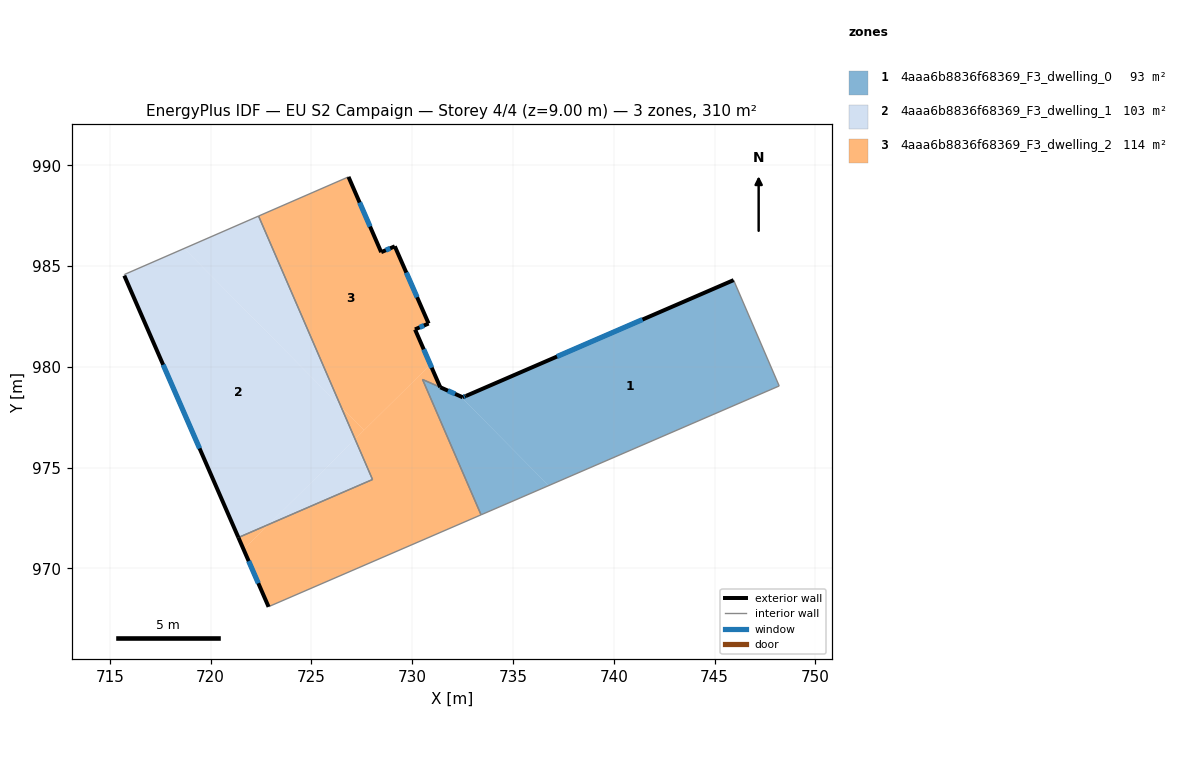
=== STOREY PLAN SPEC (per zone: floor XY polygon, exterior-wall plan segments, windows/doors) ===
zone 1: 4aaa6b8836f68369_F3_dwelling_0  (93.3 m²)
  floor: (745.95, 984.30) (748.21, 979.05) (736.77, 974.11) (732.39, 978.54) (732.51, 978.49) (732.67, 978.55)
  floor: (732.39, 978.54) (736.77, 974.11) (733.42, 972.66) (730.51, 979.37) (731.39, 978.99)
  exterior wall: (732.67, 978.55) – (732.51, 978.49)  [0.2 m]
    window: (732.61, 978.53) – (732.56, 978.51)  [0.1 m²]
  exterior wall: (745.95, 984.30) – (732.67, 978.55)  [14.5 m]
    window: (741.43, 982.34) – (737.18, 980.51)  [4.4 m²]
  exterior wall: (732.51, 978.49) – (731.40, 978.99)  [1.2 m]
    window: (732.13, 978.66) – (731.77, 978.82)  [0.4 m²]
  interior walls: 4
zone 2: 4aaa6b8836f68369_F3_dwelling_1  (103.4 m²)
  floor: (726.48, 978.00) (727.17, 976.41) (722.90, 972.19) (721.38, 971.53) (715.72, 984.52) (715.74, 984.58) (718.69, 985.87)
  floor: (722.38, 987.48) (726.48, 978.00) (718.69, 985.87)
  floor: (727.17, 976.41) (728.03, 974.41) (722.90, 972.19)
  exterior wall: (715.72, 984.52) – (721.38, 971.53)  [14.2 m]
    window: (717.65, 980.10) – (719.45, 975.95)  [4.3 m²]
  interior walls: 4
zone 3: 4aaa6b8836f68369_F3_dwelling_2  (113.6 m²)
  floor: (729.14, 985.98) (730.82, 982.15) (730.14, 981.86) (730.95, 979.99) (730.87, 980.08) (727.61, 976.85) (726.48, 978.00) (722.38, 987.48) (726.84, 989.42) (728.46, 985.69)
  floor: (731.39, 978.99) (730.51, 979.37) (733.42, 972.66) (722.91, 968.11) (722.88, 968.09) (721.64, 970.94) (722.90, 972.19) (728.03, 974.41) (727.17, 976.41) (730.87, 980.08) (730.95, 979.99)
  floor: (726.48, 978.00) (727.61, 976.85) (727.17, 976.41)
  floor: (722.90, 972.19) (721.64, 970.94) (721.38, 971.53)
  exterior wall: (721.38, 971.53) – (722.88, 968.09)  [3.8 m]
    window: (721.89, 970.36) – (722.37, 969.26)  [1.1 m²]
  exterior wall: (728.46, 985.69) – (726.84, 989.42)  [4.1 m]
    window: (727.91, 986.96) – (727.39, 988.15)  [1.2 m²]
  exterior wall: (729.14, 985.98) – (728.46, 985.69)  [0.7 m]
    window: (728.91, 985.88) – (728.69, 985.79)  [0.2 m²]
  exterior wall: (730.82, 982.15) – (729.14, 985.98)  [4.2 m]
    window: (730.25, 983.45) – (729.71, 984.67)  [1.3 m²]
  exterior wall: (730.14, 981.86) – (730.82, 982.15)  [0.7 m]
    window: (730.37, 981.95) – (730.59, 982.05)  [0.2 m²]
  exterior wall: (730.15, 981.84) – (730.14, 981.86)  [0.0 m]
  exterior wall: (731.39, 978.98) – (730.15, 981.84)  [3.1 m]
    window: (730.97, 979.96) – (730.57, 980.87)  [1.0 m²]
  interior walls: 7

=== DERIVED (storey summary) ===
Building: EU S2 Campaign
Storey: 4 of 4  (floor level z = 9.00 m)
Storey gross floor area: 310.3 m²
Zones on this storey: 3
  - 4aaa6b8836f68369_F3_dwelling_0: floor 93.3 m²; exterior wall 15.9 m (47.6 m²); 3 window(s) 4.9 m²; WWR 10.2%
  - 4aaa6b8836f68369_F3_dwelling_1: floor 103.4 m²; exterior wall 14.2 m (42.5 m²); 1 window(s) 4.3 m²; WWR 10.2%
  - 4aaa6b8836f68369_F3_dwelling_2: floor 113.6 m²; exterior wall 16.6 m (49.8 m²); 6 window(s) 5.1 m²; WWR 10.2%
Zone adjacency (shared interzone walls):
  - 4aaa6b8836f68369_F3_dwelling_0 ↔ 4aaa6b8836f68369_F3_dwelling_2
  - 4aaa6b8836f68369_F3_dwelling_1 ↔ 4aaa6b8836f68369_F3_dwelling_2